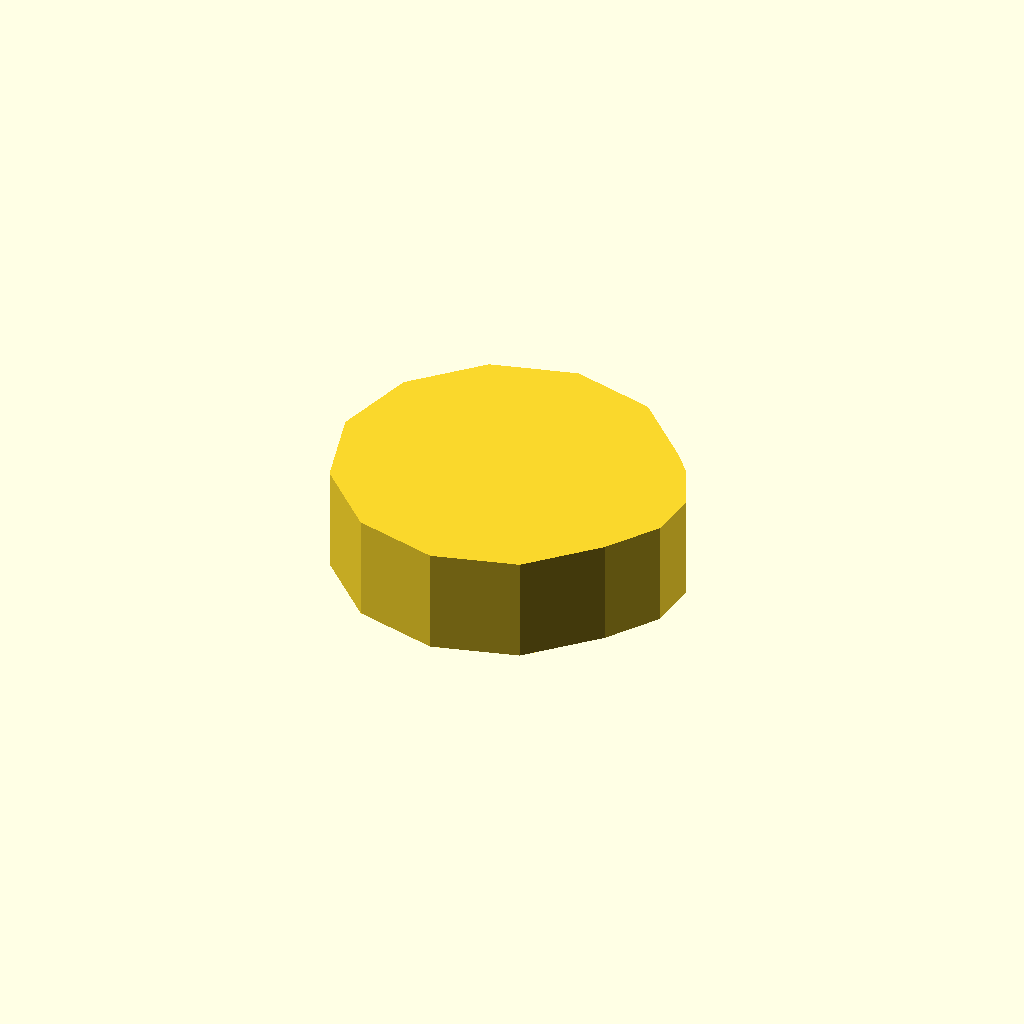
Cell 1: rendered with the file's own defaults.
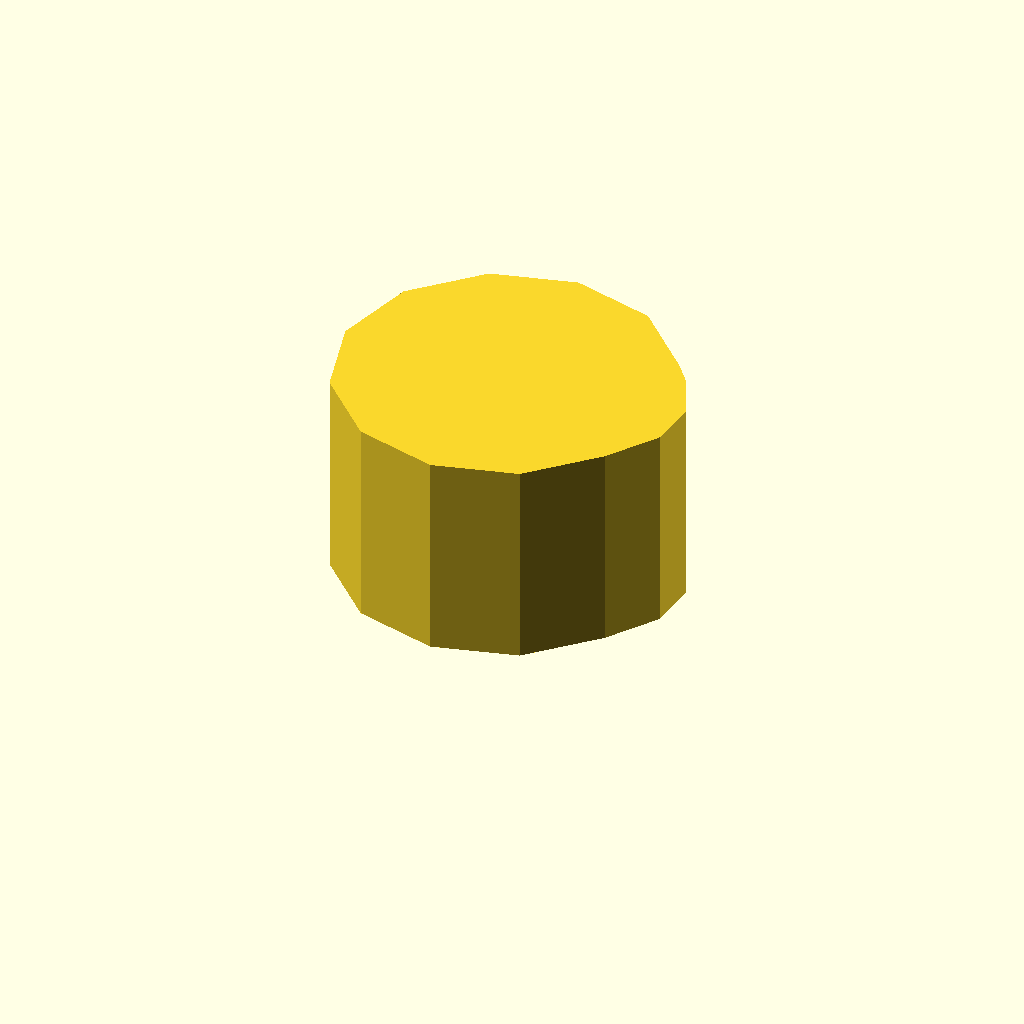
Cell 2: profile_height = 24 (everything else at default).
One fixed orthographic camera (rotation 55°, 0°, 25°; colour scheme Cornfield) for every cell.
Source of the model, optional_data/data/sketch1/eccentrics/part_0075.scad:
$fn = 32;

// ----------------------------------------------------------------------
// Eccentric disc: step, 12 mm thick
// ----------------------------------------------------------------------

// --- parameters (mm) ---
profile_height = 12;      // extrusion height
profile_points = 14;      // points of the closed outline

profile = [[0, 19], [2.546, 9.5], [9.5, 2.546], [19, 0], [28.5, 2.546], [35.454, 9.5], [39.337, 15.238], [39.833, 20.91], [37.426, 26.071], [35.454, 28.5], [28.5, 35.454], [19, 38], [9.5, 35.454], [2.546, 28.5]];  // single closed polygon, 14 points, counter clockwise

// --- the one profile operation ---
linear_extrude(height = profile_height) polygon(points = profile);
Parameter table extracted from the source (name, type, default, range or options):
profile_height: number, default 12
profile_points: number, default 14
